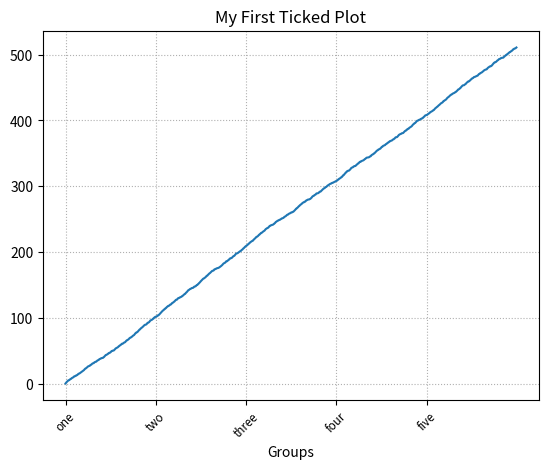

The script that saved this image:
import numpy as np
import matplotlib.pyplot as plt


number_of_data_points = 1000

my_figure = plt.figure()
subplot_1 = my_figure.add_subplot(1, 1, 1)
subplot_1.plot(np.random.rand(number_of_data_points).cumsum())

number_of_ticks = 5
ticks = np.arange(0, number_of_data_points, number_of_data_points//number_of_ticks)
subplot_1.set_xticks(ticks)

labels = subplot_1.set_xticklabels(['one', 'two', 'three', 'four', 'five'], rotation=45, fontsize='small')

subplot_1.set_title ("My First Ticked Plot")
subplot_1.set_xlabel ("Groups")

subplot_1.grid(True)
gridlines = subplot_1.get_xgridlines() + subplot_1.get_ygridlines()
for line in gridlines:
    line.set_linestyle(':')
plt.show()
